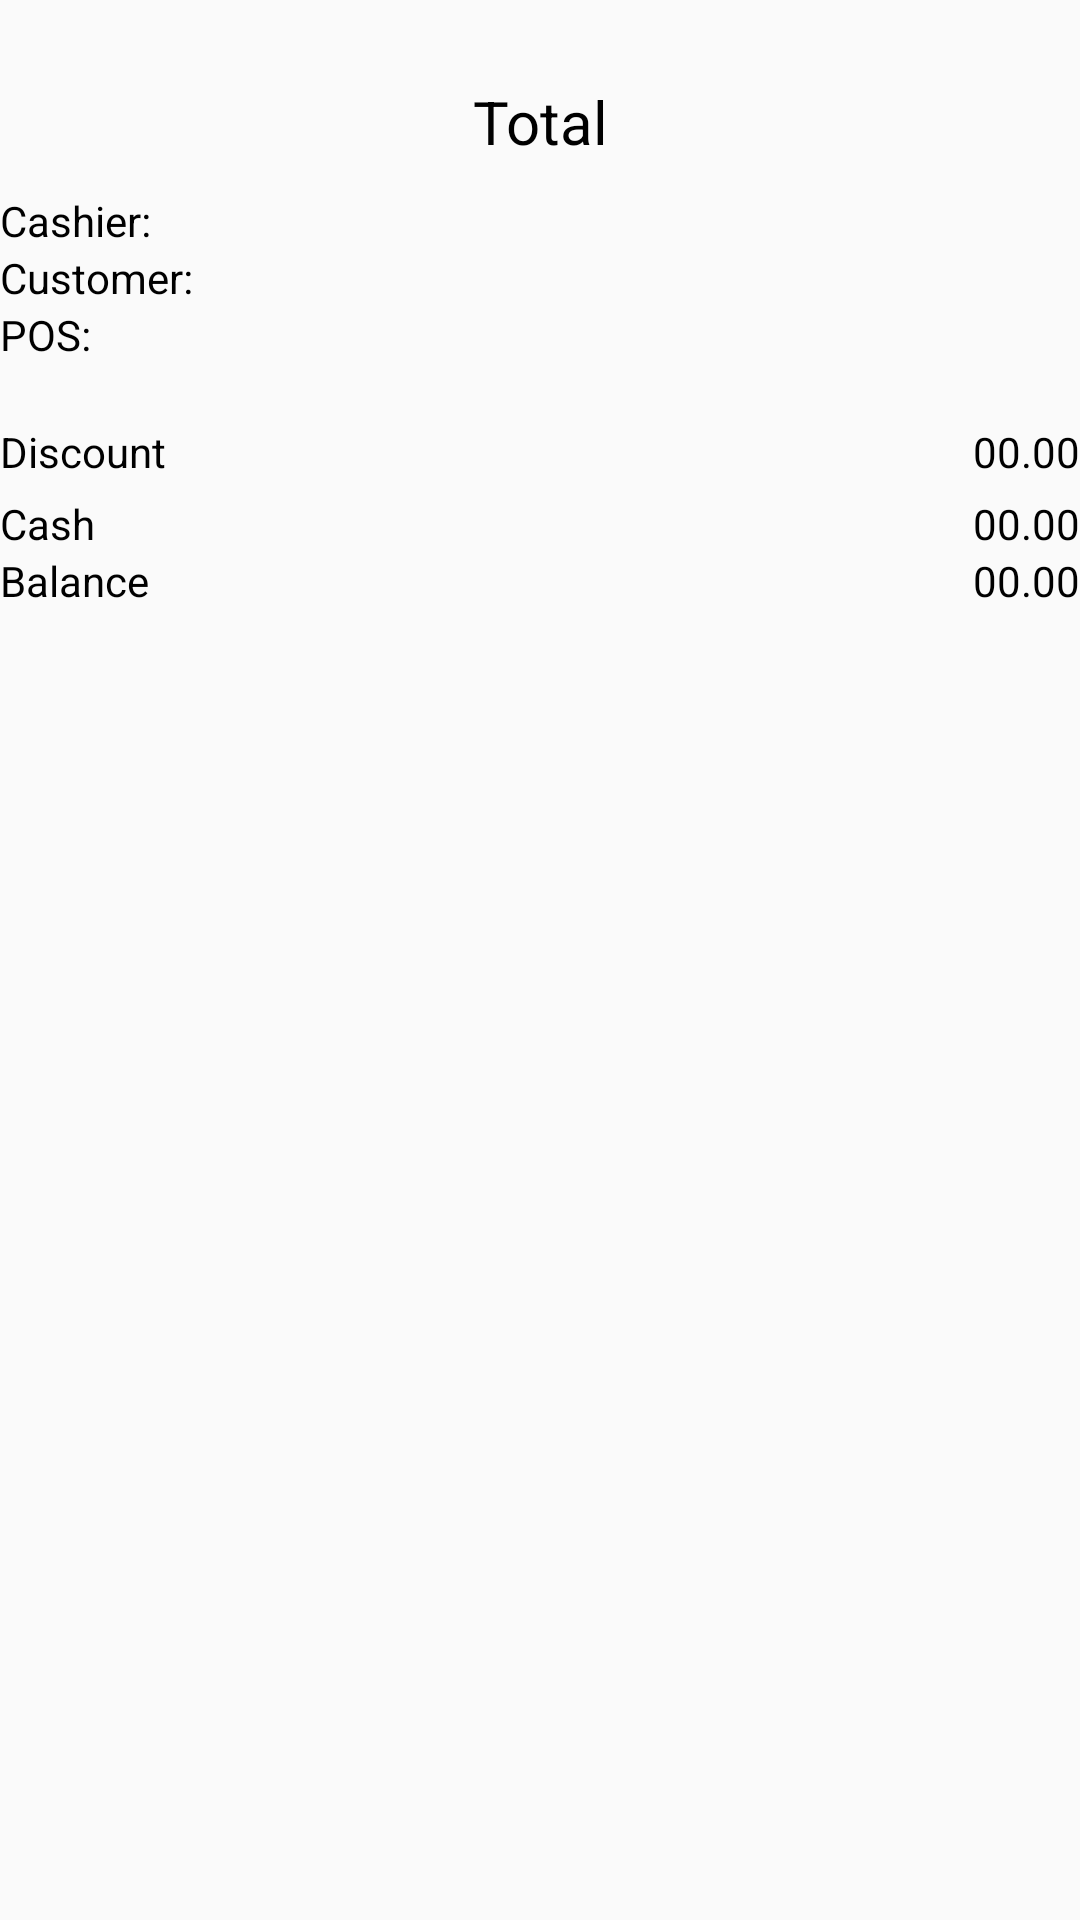

Android layout source for this screen:
<!-- AndroidManifest.xml: application theme AppTheme -->
<!-- res/layout/fragment_edit_invoice.xml -->
<?xml version="1.0" encoding="utf-8"?>
<ScrollView

    xmlns:android="http://schemas.android.com/apk/res/android"
    xmlns:tools="http://schemas.android.com/tools"
    android:layout_width="match_parent"
    android:layout_height="match_parent"
    android:layout_marginBottom="16dp"
    android:layout_marginLeft="16dp"
    android:layout_marginRight="16dp"
    android:layout_marginTop="16dp"
    android:orientation="vertical"
    tools:context=".view.EditInvoiceFragment">


    <LinearLayout
        android:layout_width="match_parent"
        android:layout_height="wrap_content"
        android:orientation="vertical">

        <LinearLayout
            android:layout_width="match_parent"
            android:layout_height="wrap_content"
            android:background="@drawable/border_line"
            android:gravity="center"
            android:orientation="vertical">

            <TextView
                android:id="@+id/txtTotal"
                android:layout_width="wrap_content"
                android:layout_height="wrap_content"
                android:gravity="center"
                android:textColor="@android:color/black"
                android:textSize="20sp"
                android:textStyle="bold" />

            <TextView
                android:layout_width="wrap_content"
                android:layout_height="wrap_content"
                android:gravity="center"
                android:text="Total"
                android:textColor="@android:color/black"
                android:textSize="20sp" />


        </LinearLayout>

        <RelativeLayout


            android:layout_width="match_parent"
            android:layout_height="wrap_content"
            android:layout_marginTop="10dp"
            android:background="@drawable/border_line"
            android:orientation="vertical">

            <TextView
                android:id="@+id/txtUser"
                android:layout_width="wrap_content"
                android:layout_height="wrap_content"
                android:gravity="center"
                android:text="Cashier:"
                android:textColor="@android:color/black" />

            <TextView
                android:id="@+id/txtEmployee"
                android:layout_width="wrap_content"
                android:layout_height="wrap_content"
                android:layout_toRightOf="@+id/txtUser"
                android:gravity="center"
                android:textColor="@android:color/black" />

            <TextView
                android:id="@+id/txtCustomer"
                android:layout_width="wrap_content"
                android:layout_height="wrap_content"
                android:layout_below="@+id/txtUser"
                android:text="Customer:"
                android:textColor="@android:color/black"

                />

            <TextView
                android:id="@+id/txtCustomerName"
                android:layout_width="wrap_content"
                android:layout_height="wrap_content"
                android:layout_below="@+id/txtUser"
                android:layout_toRightOf="@+id/txtCustomer"
                android:textColor="@android:color/black"

                />


            <TextView
                android:id="@+id/txtPos"
                android:layout_width="wrap_content"
                android:layout_height="wrap_content"
                android:layout_below="@+id/txtCustomer"
                android:text="POS:"
                android:textColor="@android:color/black"


                />

            <TextView
                android:id="@+id/txtPosNo"
                android:layout_width="wrap_content"
                android:layout_height="wrap_content"
                android:layout_below="@+id/txtCustomer"
                android:layout_toRightOf="@+id/txtPos"
                android:textColor="@android:color/black"


                />

        </RelativeLayout>

        <LinearLayout
            android:layout_width="match_parent"
            android:layout_height="wrap_content"
            android:layout_marginTop="10dp"
            android:background="@drawable/border_line"
            android:orientation="vertical">

            <android.support.v7.widget.RecyclerView
                android:id="@+id/rv_items"
                android:layout_width="match_parent"
                android:layout_height="wrap_content">


            </android.support.v7.widget.RecyclerView>


        </LinearLayout>

        <RelativeLayout
            android:id="@+id/discLayout"
            android:layout_width="match_parent"
            android:layout_height="wrap_content"
            android:layout_marginTop="10dp"
            android:background="@drawable/border_line">

            <TextView
                android:id="@+id/txtDiscName"
                android:layout_width="wrap_content"
                android:layout_height="wrap_content"
                android:layout_alignParentStart="true"
                android:gravity="center"
                android:text="Discount"
                android:textColor="@android:color/black" />


            <TextView
                android:id="@+id/txtDiscAmount"
                android:layout_width="wrap_content"
                android:layout_height="wrap_content"
                android:layout_alignParentEnd="true"
                android:gravity="center"
                android:text="00.00"
                android:textColor="@android:color/black" />


            <TextView
                android:id="@+id/txtPaid"
                android:layout_width="wrap_content"
                android:layout_height="wrap_content"
                android:layout_alignParentStart="true"
                android:layout_below="@+id/txtDiscName"
                android:layout_marginTop="5dp"
                android:gravity="center"
                android:text="Cash"
                android:textColor="@android:color/black" />

            <TextView
                android:id="@+id/txtCash"
                android:layout_width="wrap_content"
                android:layout_height="wrap_content"
                android:layout_alignParentEnd="true"
                android:layout_below="@+id/txtDiscName"
                android:layout_marginTop="5dp"
                android:gravity="center"
                android:text="00.00"
                android:textColor="@android:color/black" />


            <TextView
                android:id="@+id/txtBalanceName"
                android:layout_width="wrap_content"
                android:layout_height="wrap_content"
                android:layout_alignParentStart="true"
                android:layout_below="@+id/txtPaid"
                android:gravity="center"
                android:text="Balance"
                android:textColor="@android:color/black" />

            <TextView
                android:id="@+id/txtBalanceAmount"
                android:layout_width="wrap_content"
                android:layout_height="wrap_content"
                android:layout_alignParentEnd="true"
                android:layout_below="@+id/txtPaid"
                android:gravity="center"
                android:text="00.00"
                android:textColor="@android:color/black" />


        </RelativeLayout>

        <RelativeLayout
            android:layout_width="match_parent"
            android:layout_height="wrap_content"
            android:layout_marginTop="10dp"
            android:background="@drawable/border_line">

            <TextView
                android:id="@+id/txtDate"
                android:layout_width="wrap_content"
                android:layout_height="wrap_content"
                android:layout_alignParentStart="true"
                android:gravity="center"
                android:textColor="@android:color/black" />


            <TextView
                android:id="@+id/txtInvoice"
                android:layout_width="wrap_content"
                android:layout_height="wrap_content"
                android:layout_alignParentEnd="true"
                android:gravity="center"
                android:textColor="@android:color/black" />
        </RelativeLayout>

    </LinearLayout>


</ScrollView>
<!-- resources referenced by this layout -->
<resources>
  <style name="AppTheme" parent="Theme.AppCompat.Light.NoActionBar">
          
          <item name="colorPrimary">@color/colorPrimary</item>
          <item name="colorPrimaryDark">@color/colorPrimaryDark</item>
          <item name="colorAccent">@color/colorAccent</item>
      </style>
  <color name="colorPrimary">#167328</color>
  <color name="colorPrimaryDark">#116820</color>
  <color name="colorAccent">#FF4081</color>
</resources>
